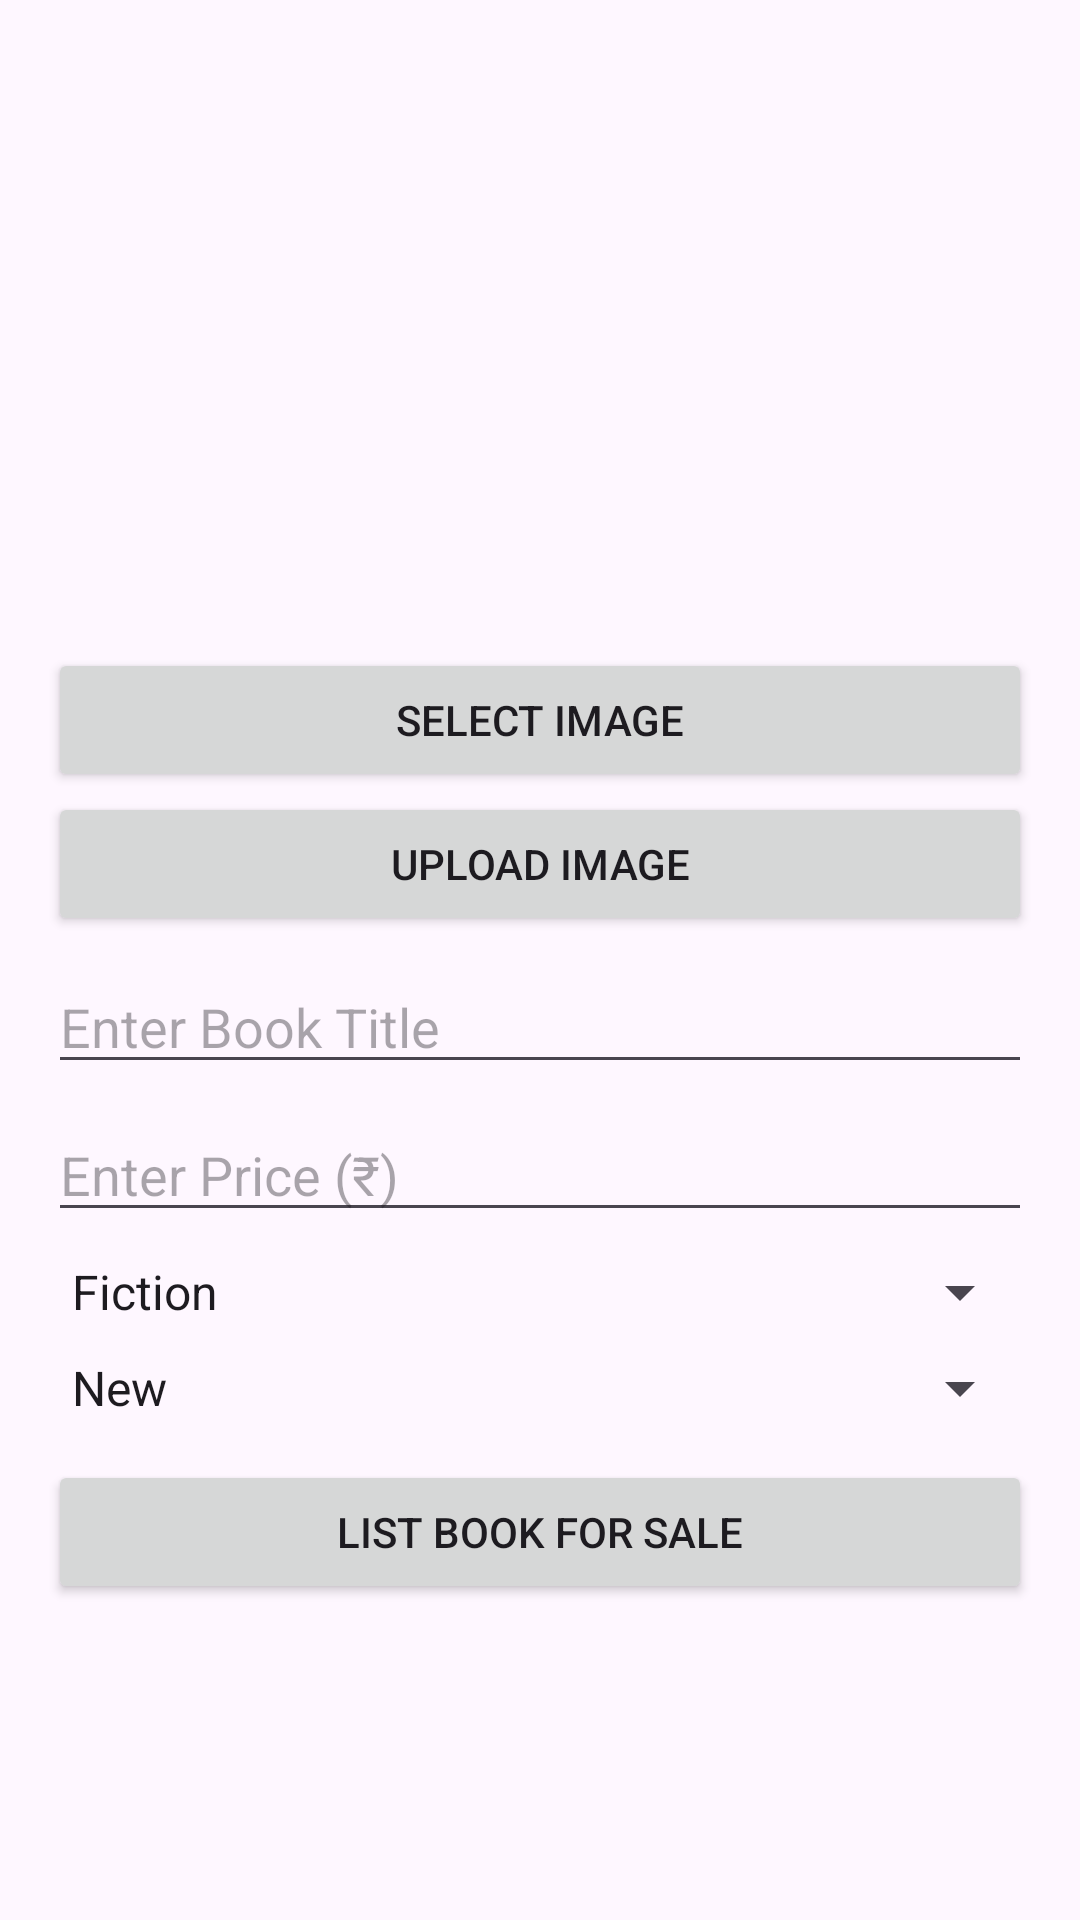

Here is an Android app screen rendered from its layout file. Give the layout XML and the strings, colors and styles it references.
<!-- AndroidManifest.xml: application theme Theme.BookSwap -->
<!-- res/layout/fragment_sell.xml -->
<?xml version="1.0" encoding="utf-8"?>
<ScrollView xmlns:android="http://schemas.android.com/apk/res/android"
    android:layout_width="match_parent"
    android:layout_height="match_parent"
    android:padding="16dp"
    xmlns:app="http://schemas.android.com/apk/res-auto"
    android:background="@drawable/backgroundd">

    <LinearLayout
        android:layout_width="match_parent"
        android:layout_height="wrap_content"
        android:orientation="vertical"
        android:gravity="center_horizontal">

        
        <ImageView
            android:id="@+id/image_book"
            android:layout_width="match_parent"
            android:layout_height="200dp"
            android:scaleType="centerCrop"
            android:src="@drawable/ic_launcher_background"/>

        <Button
            android:id="@+id/btn_select_image"
            android:layout_width="match_parent"
            android:layout_height="wrap_content"
            android:text="Select Image"/>

        <Button
            android:id="@+id/btn_upload_image"
            android:layout_width="match_parent"
            android:layout_height="wrap_content"
            android:text="Upload Image"/>

        
        <EditText
            android:id="@+id/edit_book_title"
            android:layout_width="match_parent"
            android:layout_height="wrap_content"
            android:hint="Enter Book Title"
            android:layout_marginTop="8dp"/>

        
        <EditText
            android:id="@+id/edit_book_price"
            android:layout_width="match_parent"
            android:layout_height="wrap_content"
            android:hint="Enter Price (₹)"
            android:inputType="numberDecimal"
            android:layout_marginTop="8dp"/>

        
        <Spinner
            android:id="@+id/spinner_category"
            android:layout_width="match_parent"
            android:layout_height="wrap_content"
            android:layout_marginTop="8dp"
            android:entries="@array/book_categories"/>

        
        <Spinner
            android:id="@+id/spinner_condition"
            android:layout_width="match_parent"
            android:layout_height="wrap_content"
            android:layout_marginTop="8dp"
            android:entries="@array/book_conditions"/>

        
        <Button
            android:id="@+id/btn_sell_book"
            android:layout_width="match_parent"
            android:layout_height="wrap_content"
            android:text="List Book for Sale"
            android:layout_marginTop="12dp"/>
    </LinearLayout>
</ScrollView>
<!-- resources referenced by this layout -->
<resources>
  <string-array name="book_categories">
          <item>Fiction</item>
          <item>Non-Fiction</item>
          <item>Science</item>
          <item>Engineering</item>
          <item>Mathematics</item>
          <item>Business</item>
          <item>Self-Help</item>
          <item>Other</item>
      </string-array>
  <string-array name="book_conditions">
          <item>New</item>
          <item>Like New</item>
          <item>Good</item>
          <item>Acceptable</item>
          <item>Used</item>
      </string-array>
  <style name="Theme.BookSwap" parent="Base.Theme.BookSwap" />
  <style name="Base.Theme.BookSwap" parent="Theme.Material3.DayNight.NoActionBar">
          
          
      </style>
</resources>
